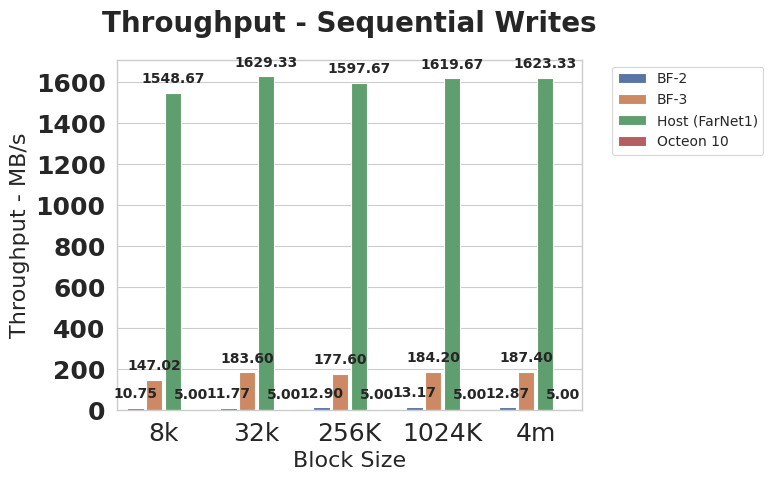

The matplotlib source for this figure: (Note: this script raises an exception after producing the figure.)
import seaborn as sns
import pandas as pd
import matplotlib.pyplot as plt
import numpy as np


sns.set_theme('paper', font_scale=1.35, style='whitegrid', rc={"axes.titlesize": 18, "axes.labelsize": 16})


x_name = 'Block Size'

x_val = ['8k', '32k', '256K', '1024K', '4m']
y_name = 'Throughput - MB/s'


var_name = 'Test Platform'


bf2_vals = np.array([10.74909, 11.76667, 12.9, 13.16667, 12.86667])
bf3_vals = np.array([147.02, 183.6, 177.6, 184.2, 187.4])
host_vals = np.array([1548.667, 1629.333, 1597.667, 1619.667, 1623.333])
Oct_vals = np.array([5, 5, 5, 5, 5])

raw_data = pd.DataFrame.from_dict({x_name: x_val, 'BF-2': bf2_vals, 'BF-3': bf3_vals, 'Host (FarNet1)': host_vals, 'Octeon 10': Oct_vals})
data = pd.melt(raw_data, id_vars=x_name, value_name=y_name, var_name=var_name)


plt.figure(figsize=(8, 5))
ax = sns.barplot(data=data, x=x_name, y=y_name, hue=var_name, dodge=True, gap=0.12)


for p in ax.patches:
    if p.get_height() > 0:
        ax.annotate(f'{p.get_height():.2f}', (p.get_x() + p.get_width() / 2., p.get_height()),
                    ha='center', va='center', xytext=(0, 10), textcoords='offset points', size=10, weight='bold')


ax.set_xticklabels(ax.get_xticklabels(), size=18)
ax.set_yticklabels(ax.get_yticklabels(), size=18, weight='bold')
ax.set_title('Throughput - Sequential Writes', size=20, weight='bold', pad=20)


plt.legend(fontsize=10, bbox_to_anchor=(1.05, 1), loc='upper left')
plt.tight_layout()


plt.savefig('./throughput/seq-writes-throughput.pdf')